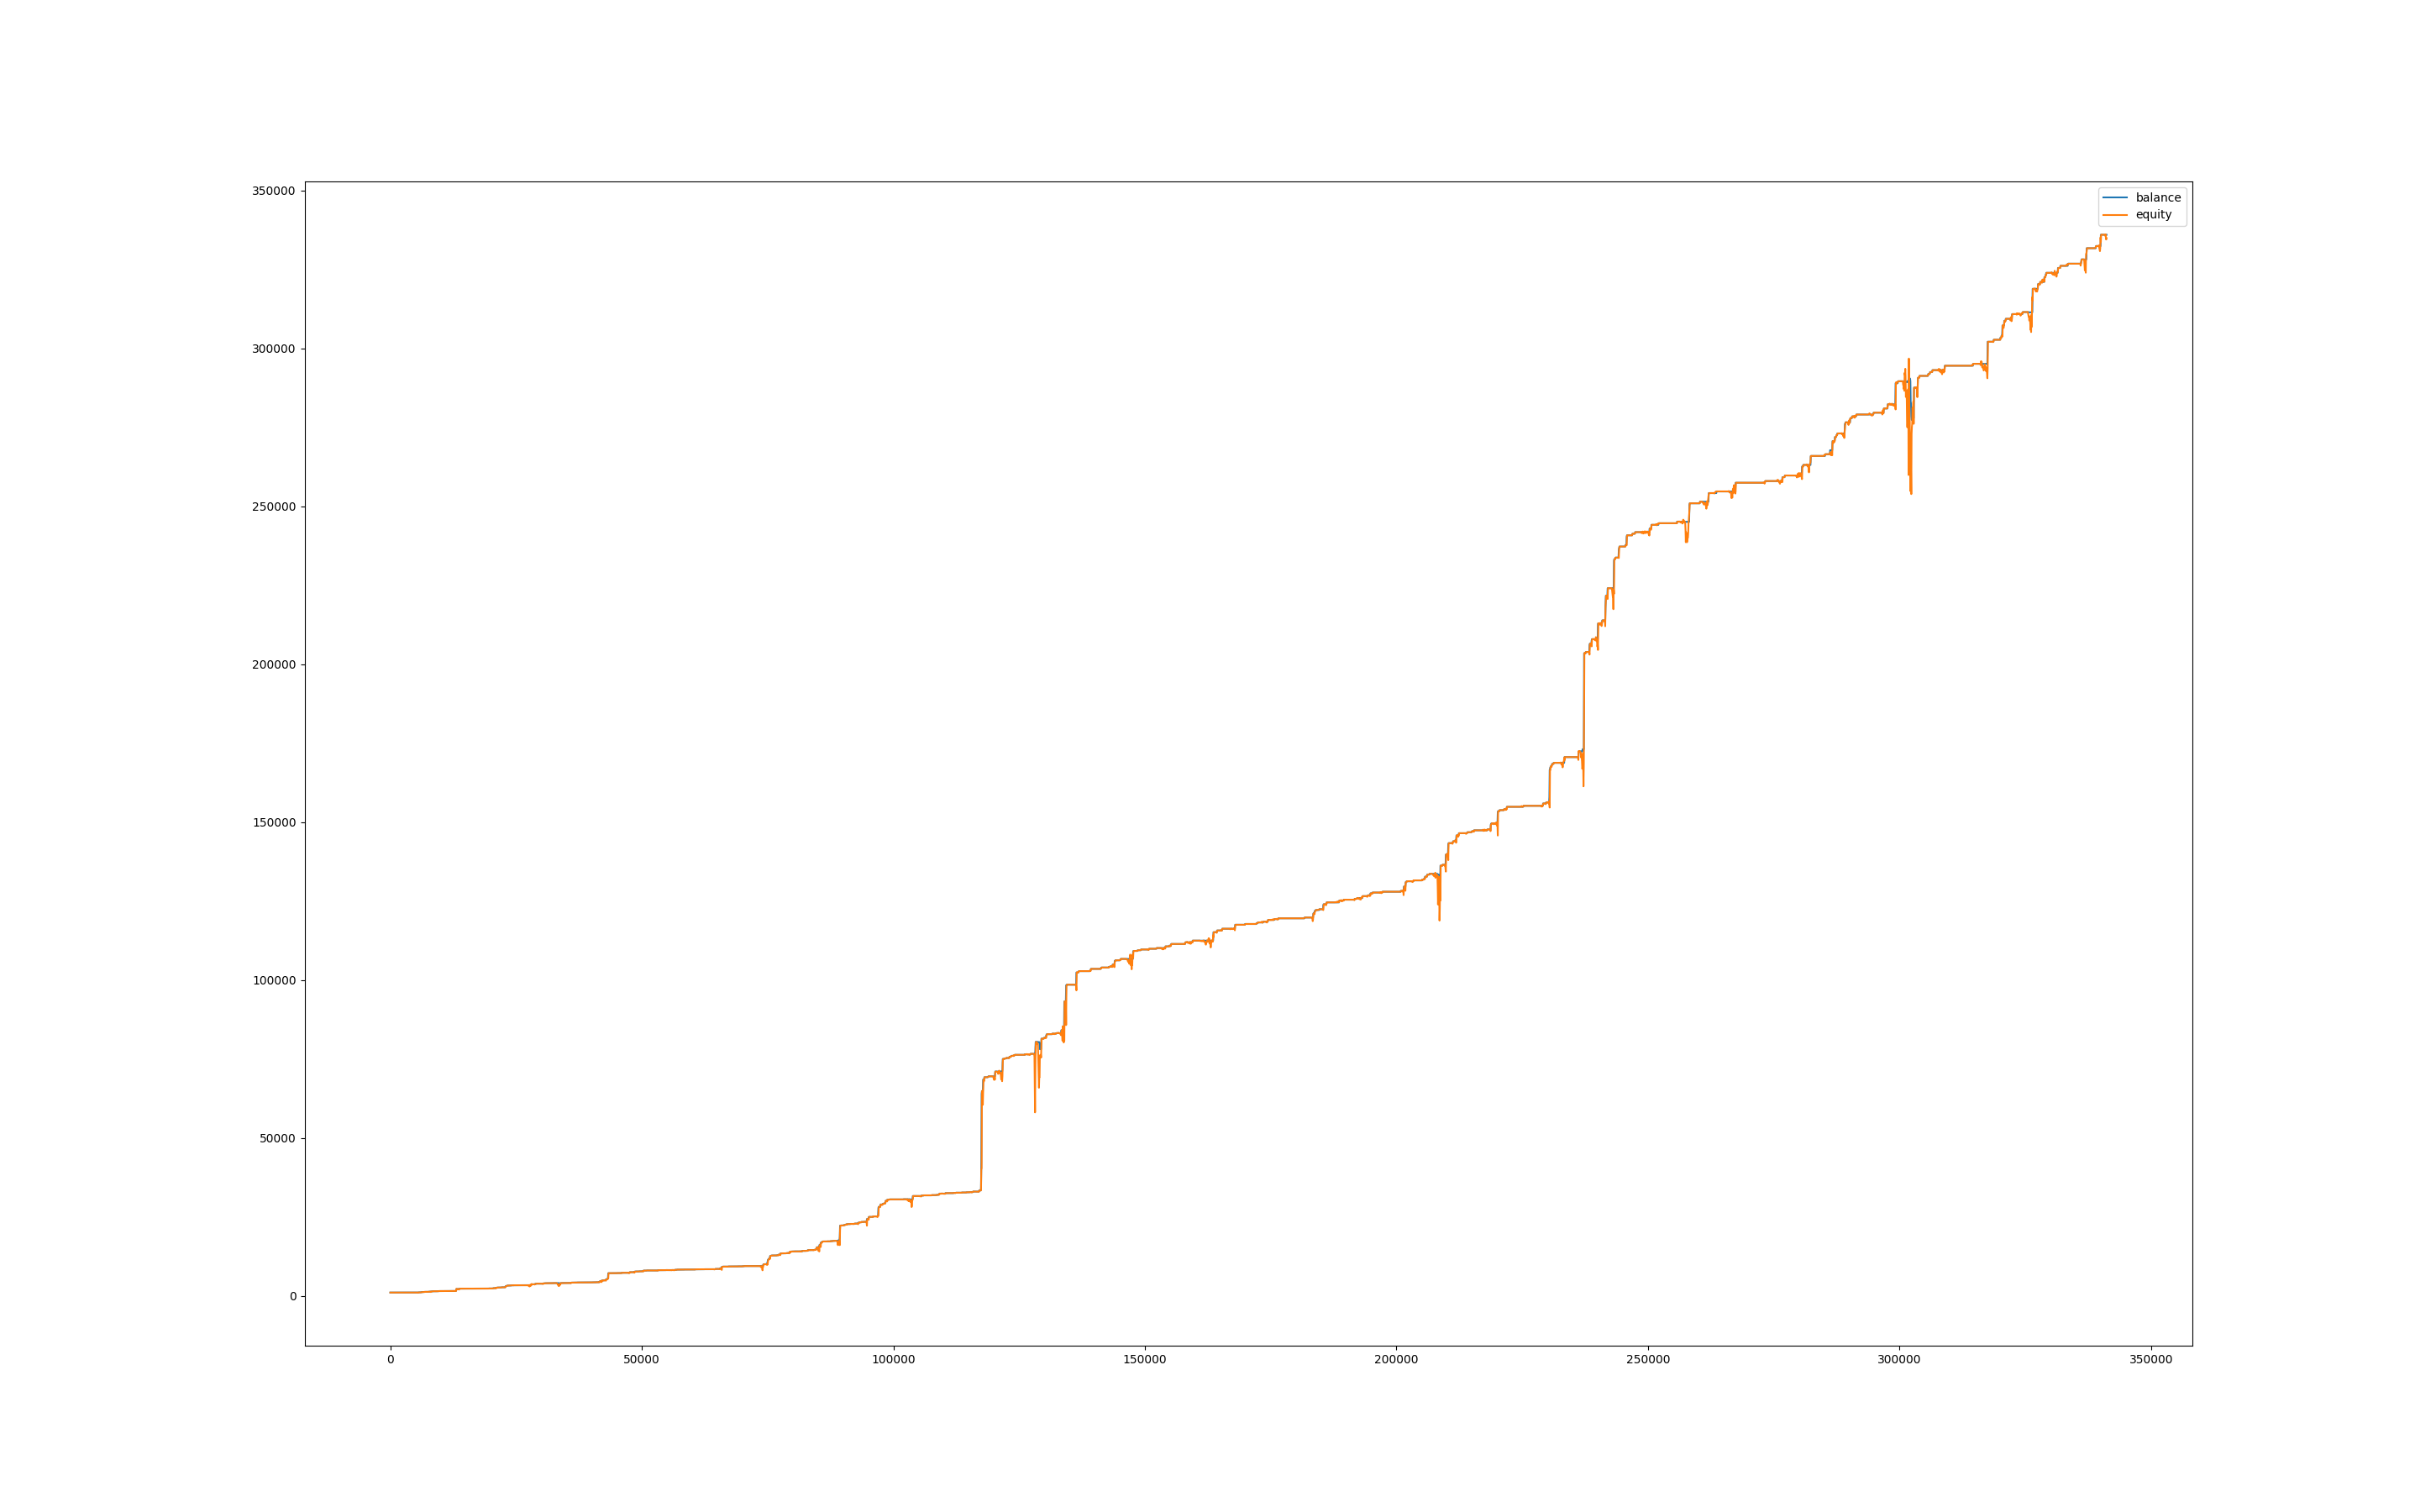

Data behind this chart, as committed beside it:
, balance, equity, balance_btc, equity_btc
0, 1000, 1000, 0.0, 0.0
60, 1000, 999.6, 0.0, -0.4004
120, 1000, 999.3, 0.0, -0.6908
180, 1000, 1001, 0.0, 0.8096
240, 1000, 999.5, 0.0, -0.4532
300, 1000, 998.6, 0.0, -1.39
360, 1000, 997, 0.0, -2.935
420, 1000, 996.6, 0.0, -3.391
480, 1000, 997, 0.0, -2.956
540, 1000, 995.4, 0.0, -4.581
600, 1000, 997.4, 0.0, -2.563
660, 1000, 1001, 0.0, 0.8425
720, 1005, 1003, 0.0, 3.068
780, 1005, 1005, 0.0, 0.0
840, 1005, 1005, 0.0, 0.0
900, 1005, 1005, 0.0, 0.0
960, 1005, 1005, 0.0, -0.1178
1020, 1005, 1004, 0.0, -0.6614
1080, 1007, 1005, 0.0, -0.0906
1140, 1007, 1007, 0.0, 0.0
1200, 1007, 1007, 0.0, 0.0
1260, 1007, 1007, 0.0, 0.0
1320, 1007, 1007, 0.0, 0.0
1380, 1007, 1007, 0.0, 0.0
1440, 1007, 1007, 0.0, 0.0
1500, 1007, 1007, 0.0, 0.0
1560, 1007, 1007, 0.0, 0.0
1620, 1007, 1007, 0.0, 0.0
1680, 1007, 1007, 0.0, 0.0
1740, 1007, 1007, 0.0, 0.0
1800, 1007, 1007, 0.0, 0.0
1860, 1007, 1007, 0.0, 0.0
1920, 1007, 1007, 0.0, 0.0
1980, 1007, 1007, 0.0, 0.0
2040, 1007, 1008, 0.0, 1.059
2100, 1009, 1008, 0.0, 0.7118
2160, 1009, 1009, 0.0, 0.0
2220, 1009, 1009, 0.0, 0.0
2280, 1009, 1009, 0.0, 0.0
2340, 1009, 1009, 0.0, 0.0
2400, 1009, 1009, 0.0, 0.0
2460, 1009, 1009, 0.0, 0.0
2520, 1009, 1009, 0.0, 0.0
2580, 1009, 1009, 0.0, 0.0
2640, 1009, 1009, 0.0, -0.09614
2700, 1009, 1009, 0.0, 0.1835
2760, 1009, 1009, 0.0, 0.00437
2820, 1009, 1009, 0.0, -0.01311
2880, 1009, 1009, 0.0, 0.02622
2940, 1009, 1007, 0.0, -1.678
3000, 1009, 1007, 0.0, -1.438
3060, 1009, 1008, 0.0, -0.7429
3120, 1009, 1011, 0.0, 1.827
3180, 1011, 1010, 0.0, 1.412
3240, 1011, 1011, 0.0, 0.0
3300, 1011, 1011, 0.0, 0.0
3360, 1011, 1011, 0.0, 0.0
3420, 1011, 1011, 0.0, 0.2602
3480, 1011, 1013, 0.0, 1.671
3540, 1013, 1012, 0.0, 0.8952
... 5,627 more rows
